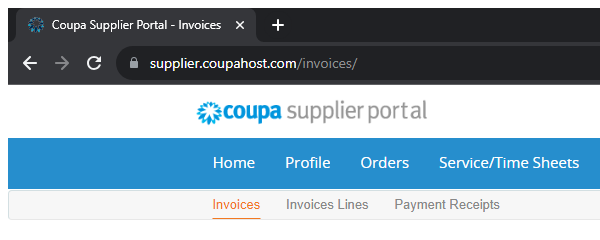
Task: This workflow is created to call sap coupa steps.
Workflow: ExportInvoicesReportFile

Step 1: Attach Browser 'chrome.exe Coupa'

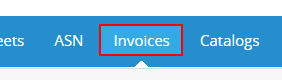
Step 2: click on the link 'main_nav_invoices'

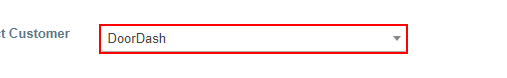
Step 3: click on the element

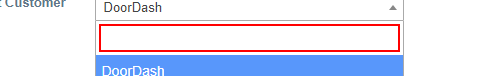
Step 4: type [CustomerName] into the text box

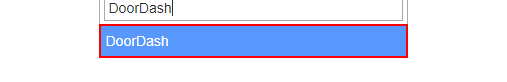
Step 5: click on the list item '{0}'

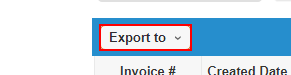
Step 6: click on the button 'data-table-export-drop'

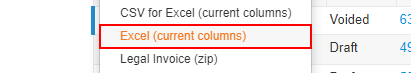
Step 7: click on the link 'Excel (current columns)'

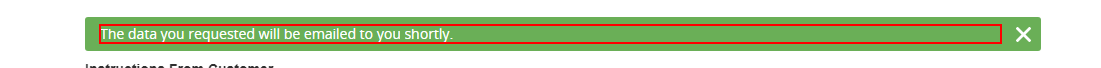
Step 8: Find Element 'confirmation element' on the element
